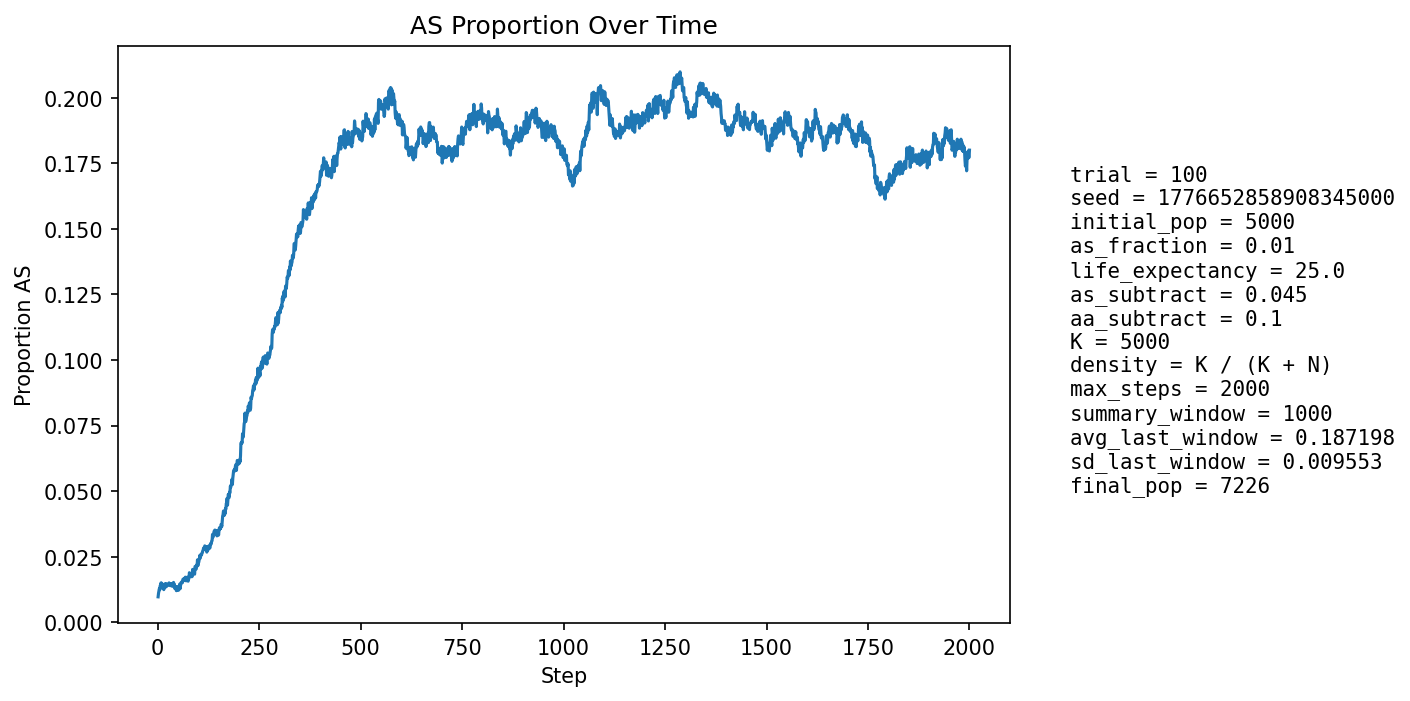

The data file committed next to this chart (first rows):
step, population_size, births, newborn_AA, newborn_AS, newborn_SS, prop_newborn_AA, prop_newborn_AS, prop_newborn_SS, prop_repro_AA, prop_repro_AS, prop_AS_population
1, 5275, 1278, 1269, 9, 0, 0.993, 0.007042, 0.0, 0.9918, 0.008216, 0.009668
2, 5358, 1246, 1233, 13, 0, 0.9896, 0.01043, 0.0, 0.9906, 0.009375, 0.01101
3, 5440, 1238, 1226, 12, 0, 0.9903, 0.009693, 0.0, 0.9895, 0.01053, 0.01195
4, 5493, 1211, 1196, 15, 0, 0.9876, 0.01239, 0.0, 0.9866, 0.01344, 0.01274
5, 5593, 1252, 1240, 12, 0, 0.9904, 0.009585, 0.0, 0.9863, 0.0137, 0.01234
6, 5688, 1275, 1253, 22, 0, 0.9827, 0.01725, 0.0, 0.9867, 0.01332, 0.01389
7, 5784, 1295, 1276, 18, 1, 0.9853, 0.0139, 0.0007722, 0.9866, 0.01337, 0.01383
8, 5873, 1305, 1281, 24, 0, 0.9816, 0.01839, 0.0, 0.9869, 0.01315, 0.01498
9, 5962, 1320, 1311, 9, 0, 0.9932, 0.006818, 0.0, 0.9875, 0.01254, 0.01308
10, 6055, 1337, 1313, 24, 0, 0.982, 0.01795, 0.0, 0.9864, 0.01364, 0.01486
11, 6146, 1355, 1340, 15, 0, 0.9889, 0.01107, 0.0, 0.986, 0.01402, 0.01383
12, 6241, 1377, 1358, 19, 0, 0.9862, 0.0138, 0.0, 0.9853, 0.01466, 0.01426
13, 6313, 1374, 1355, 19, 0, 0.9862, 0.01383, 0.0, 0.9861, 0.01392, 0.01426
14, 6384, 1380, 1365, 15, 0, 0.9891, 0.01087, 0.0, 0.985, 0.01505, 0.01363
15, 6447, 1388, 1379, 9, 0, 0.9935, 0.006484, 0.0, 0.9854, 0.01455, 0.01241
16, 6511, 1402, 1379, 23, 0, 0.9836, 0.01641, 0.0, 0.9854, 0.01465, 0.01367
17, 6568, 1409, 1388, 21, 0, 0.9851, 0.0149, 0.0, 0.9855, 0.01449, 0.01386
18, 6618, 1415, 1389, 26, 0, 0.9816, 0.01837, 0.0, 0.9859, 0.01405, 0.01466
19, 6666, 1420, 1400, 20, 0, 0.9859, 0.01408, 0.0, 0.9873, 0.01273, 0.0144
20, 6708, 1426, 1412, 14, 0, 0.9902, 0.009818, 0.0, 0.9868, 0.01323, 0.01342
21, 6745, 1430, 1404, 26, 0, 0.9818, 0.01818, 0.0, 0.9866, 0.01344, 0.01468
22, 6782, 1435, 1420, 15, 0, 0.9895, 0.01045, 0.0, 0.9861, 0.01395, 0.01371
23, 6816, 1439, 1418, 21, 0, 0.9854, 0.01459, 0.0, 0.9853, 0.01475, 0.01438
24, 6845, 1442, 1424, 18, 0, 0.9875, 0.01248, 0.0, 0.9856, 0.01438, 0.01402
25, 6870, 1445, 1425, 19, 1, 0.9862, 0.01315, 0.000692, 0.9845, 0.01548, 0.01412
26, 6894, 1449, 1429, 20, 0, 0.9862, 0.0138, 0.0, 0.9852, 0.01483, 0.01422
27, 6913, 1451, 1427, 24, 0, 0.9835, 0.01654, 0.0, 0.9849, 0.01506, 0.01475
28, 6933, 1454, 1431, 23, 0, 0.9842, 0.01582, 0.0, 0.9853, 0.01472, 0.015
29, 6946, 1455, 1436, 19, 0, 0.9869, 0.01306, 0.0, 0.9853, 0.01468, 0.01454
30, 6963, 1457, 1440, 17, 0, 0.9883, 0.01167, 0.0, 0.9859, 0.01408, 0.01407
31, 6976, 1459, 1440, 19, 0, 0.987, 0.01302, 0.0, 0.9851, 0.0149, 0.0139
32, 6988, 1459, 1433, 26, 0, 0.9822, 0.01782, 0.0, 0.9851, 0.01488, 0.01474
33, 6997, 1460, 1439, 21, 0, 0.9856, 0.01438, 0.0, 0.9857, 0.01428, 0.01429
34, 7006, 1462, 1440, 22, 0, 0.985, 0.01505, 0.0, 0.9863, 0.01369, 0.01456
35, 7014, 1463, 1443, 20, 0, 0.9863, 0.01367, 0.0, 0.9863, 0.01366, 0.01426
36, 7025, 1465, 1449, 16, 0, 0.9891, 0.01092, 0.0, 0.9855, 0.01449, 0.01367
37, 7034, 1466, 1442, 24, 0, 0.9836, 0.01637, 0.0, 0.9855, 0.01447, 0.01436
38, 7044, 1467, 1446, 21, 0, 0.9857, 0.01431, 0.0, 0.9856, 0.01445, 0.01434
39, 7053, 1468, 1441, 27, 0, 0.9816, 0.01839, 0.0, 0.9856, 0.01443, 0.01517
40, 7063, 1469, 1450, 19, 0, 0.9871, 0.01293, 0.0, 0.9859, 0.01412, 0.01444
41, 7069, 1469, 1450, 19, 0, 0.9871, 0.01293, 0.0, 0.9853, 0.01467, 0.01443
42, 7070, 1469, 1459, 10, 0, 0.9932, 0.006807, 0.0, 0.9851, 0.01494, 0.01287
43, 7073, 1470, 1448, 22, 0, 0.985, 0.01497, 0.0, 0.9845, 0.0155, 0.01371
44, 7076, 1470, 1452, 18, 0, 0.9878, 0.01224, 0.0, 0.9854, 0.01465, 0.01343
45, 7078, 1470, 1452, 18, 0, 0.9878, 0.01224, 0.0, 0.9854, 0.01464, 0.01328
46, 7081, 1471, 1461, 10, 0, 0.9932, 0.006798, 0.0, 0.9868, 0.01323, 0.012
47, 7081, 1471, 1445, 26, 0, 0.9823, 0.01768, 0.0, 0.9862, 0.01378, 0.01356
48, 7084, 1471, 1455, 16, 0, 0.9891, 0.01088, 0.0, 0.9862, 0.01378, 0.0127
49, 7086, 1471, 1452, 19, 0, 0.9871, 0.01292, 0.0, 0.9868, 0.01322, 0.01284
50, 7089, 1472, 1452, 19, 1, 0.9864, 0.01291, 0.0006793, 0.9879, 0.01209, 0.01298
51, 7089, 1472, 1458, 13, 1, 0.9905, 0.008832, 0.0006793, 0.9871, 0.01292, 0.01213
52, 7091, 1473, 1447, 26, 0, 0.9823, 0.01765, 0.0, 0.9871, 0.01291, 0.01354
53, 7092, 1473, 1452, 21, 0, 0.9857, 0.01426, 0.0, 0.9871, 0.01291, 0.01325
54, 7093, 1472, 1444, 28, 0, 0.981, 0.01902, 0.0, 0.9871, 0.01292, 0.01452
55, 7093, 1472, 1462, 10, 0, 0.9932, 0.006793, 0.0, 0.9876, 0.01236, 0.01269
56, 7095, 1473, 1450, 23, 0, 0.9844, 0.01561, 0.0, 0.9865, 0.01348, 0.01395
57, 7095, 1473, 1448, 25, 0, 0.983, 0.01697, 0.0, 0.986, 0.01403, 0.01438
58, 7095, 1472, 1445, 27, 0, 0.9817, 0.01834, 0.0, 0.9851, 0.01488, 0.01522
59, 7096, 1472, 1448, 24, 0, 0.9837, 0.0163, 0.0, 0.9865, 0.01348, 0.01536
60, 7099, 1473, 1453, 20, 0, 0.9864, 0.01358, 0.0, 0.9857, 0.01431, 0.01521
... 1,940 more rows
